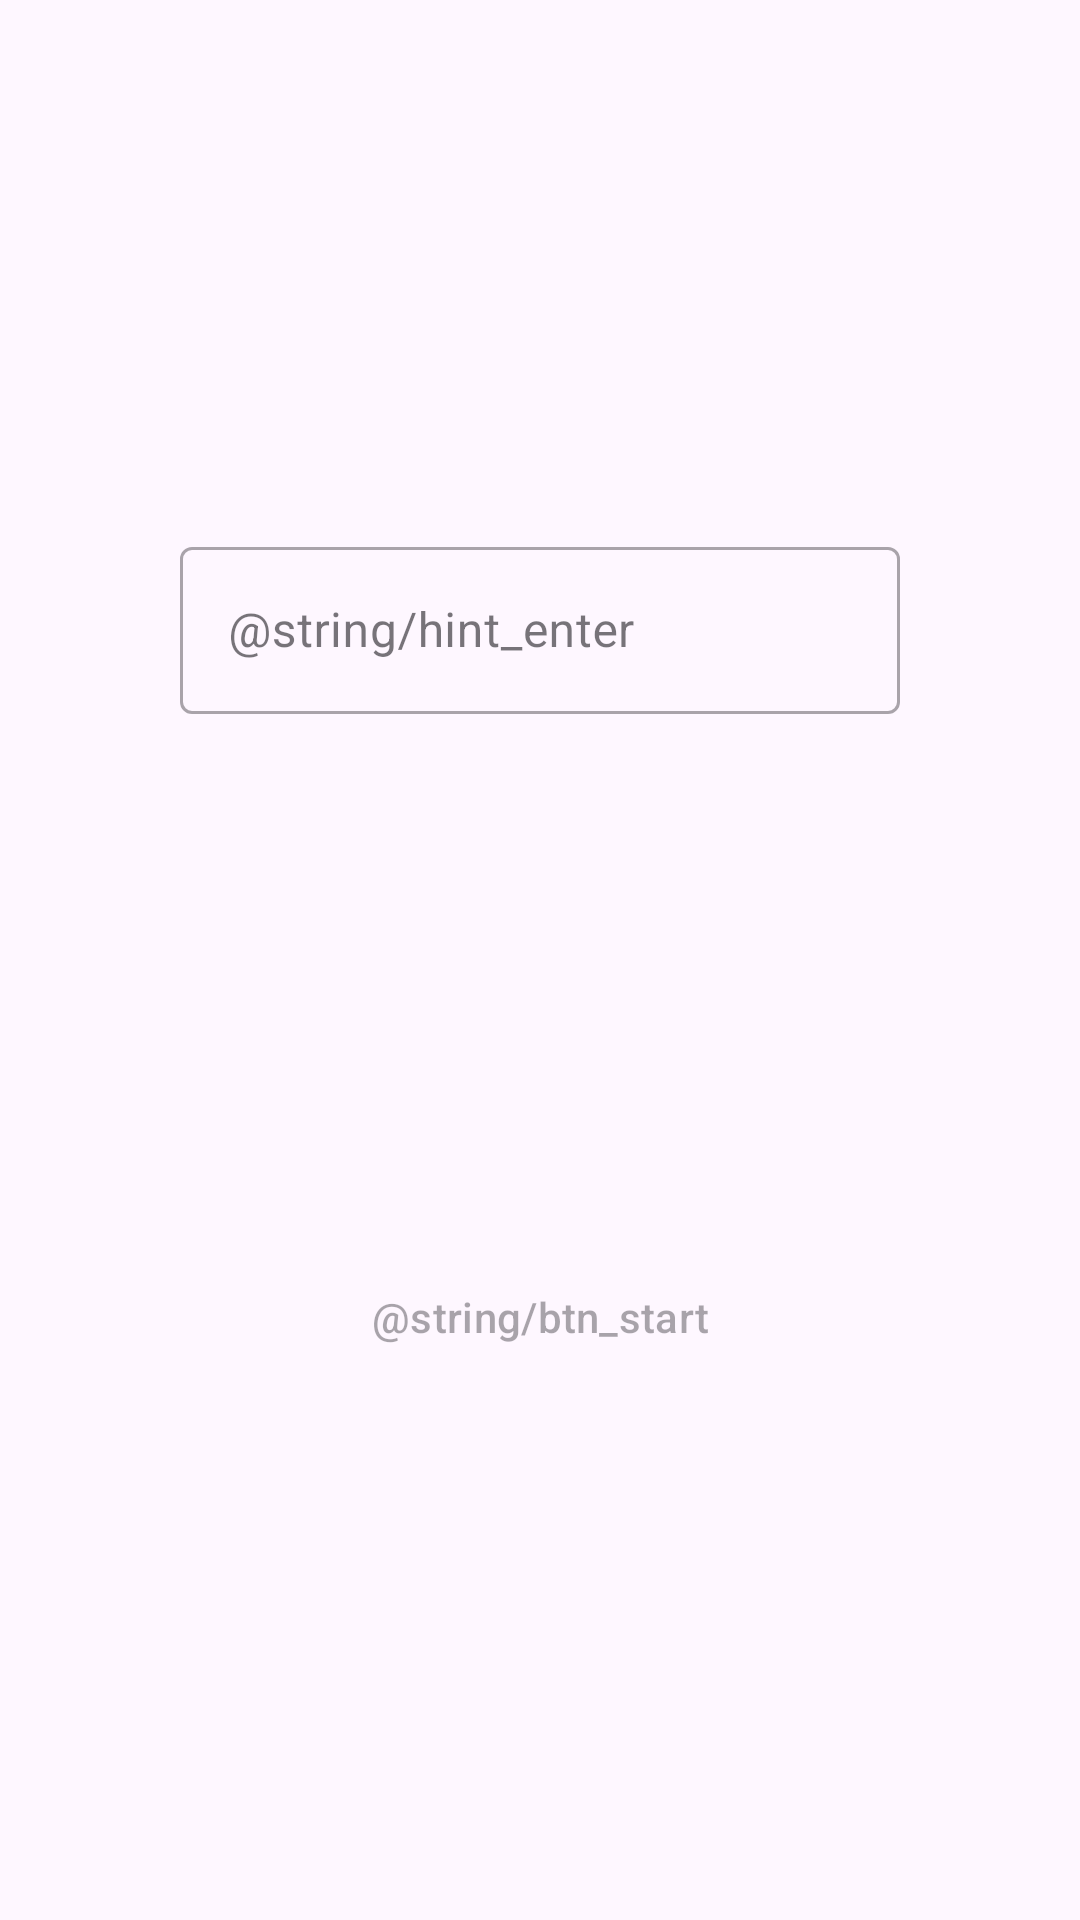

This screen was rendered from an Android layout file. Write that file and the resources it references.
<!-- AndroidManifest.xml: application theme Theme.Homeworks_android -->
<!-- res/layout/fragment_start.xml -->
<?xml version="1.0" encoding="utf-8"?>
<androidx.constraintlayout.widget.ConstraintLayout xmlns:android="http://schemas.android.com/apk/res/android"
    xmlns:tools="http://schemas.android.com/tools"
    android:layout_width="match_parent"
    android:layout_height="match_parent"
    xmlns:app="http://schemas.android.com/apk/res-auto"
    tools:context=".fragment.StartFragment">

    <com.google.android.material.textfield.TextInputLayout
        android:id="@+id/textInputLayout"
        android:layout_width="240dp"
        android:layout_height="wrap_content"
        android:hint="@string/hint_enter"
        style="@style/Widget.MaterialComponents.TextInputLayout.OutlinedBox"
        app:layout_constraintStart_toStartOf="parent"
        app:layout_constraintEnd_toEndOf="parent"
        app:layout_constraintTop_toTopOf="parent"
        app:layout_constraintBottom_toTopOf="@id/btn_start">

        <com.google.android.material.textfield.TextInputEditText
            android:id="@+id/et_input"
            android:layout_width="match_parent"
            android:layout_height="wrap_content"
            android:inputType="number"/>
    </com.google.android.material.textfield.TextInputLayout>

    <Button
        android:id="@+id/btn_start"
        android:layout_width="wrap_content"
        android:layout_height="wrap_content"
        android:text="@string/btn_start"
        style="?attr/materialButtonOutlinedStyle"
        app:layout_constraintTop_toBottomOf="@id/textInputLayout"
        app:layout_constraintStart_toStartOf="parent"
        app:layout_constraintEnd_toEndOf="parent"
        app:layout_constraintBottom_toBottomOf="parent"
        android:enabled="false"/>
</androidx.constraintlayout.widget.ConstraintLayout>
<!-- resources referenced by this layout -->
<resources>
  <style name="Theme.Homeworks_android" parent="Theme.Material3.DayNight.NoActionBar">
          
          <item name="colorPrimary">@color/purple_500</item>
          <item name="colorPrimaryVariant">@color/purple_700</item>
          <item name="colorOnPrimary">@color/white</item>
          
          <item name="colorSecondary">@color/teal_200</item>
          <item name="colorSecondaryVariant">@color/teal_700</item>
          <item name="colorOnSecondary">@color/black</item>
          
          <item name="android:statusBarColor">?attr/colorPrimaryVariant</item>
          
      </style>
  <color name="white">#FFFFFFFF</color>
  <color name="black">#FF000000</color>
  <!-- not gathered from this repository: default colours our renderer supplied (Android Studio template values) -->
  <color name="purple_500">#FF6200EE</color>
  <color name="purple_700">#FF3700B3</color>
  <color name="teal_200">#FF03DAC5</color>
  <color name="teal_700">#FF018786</color>
</resources>
